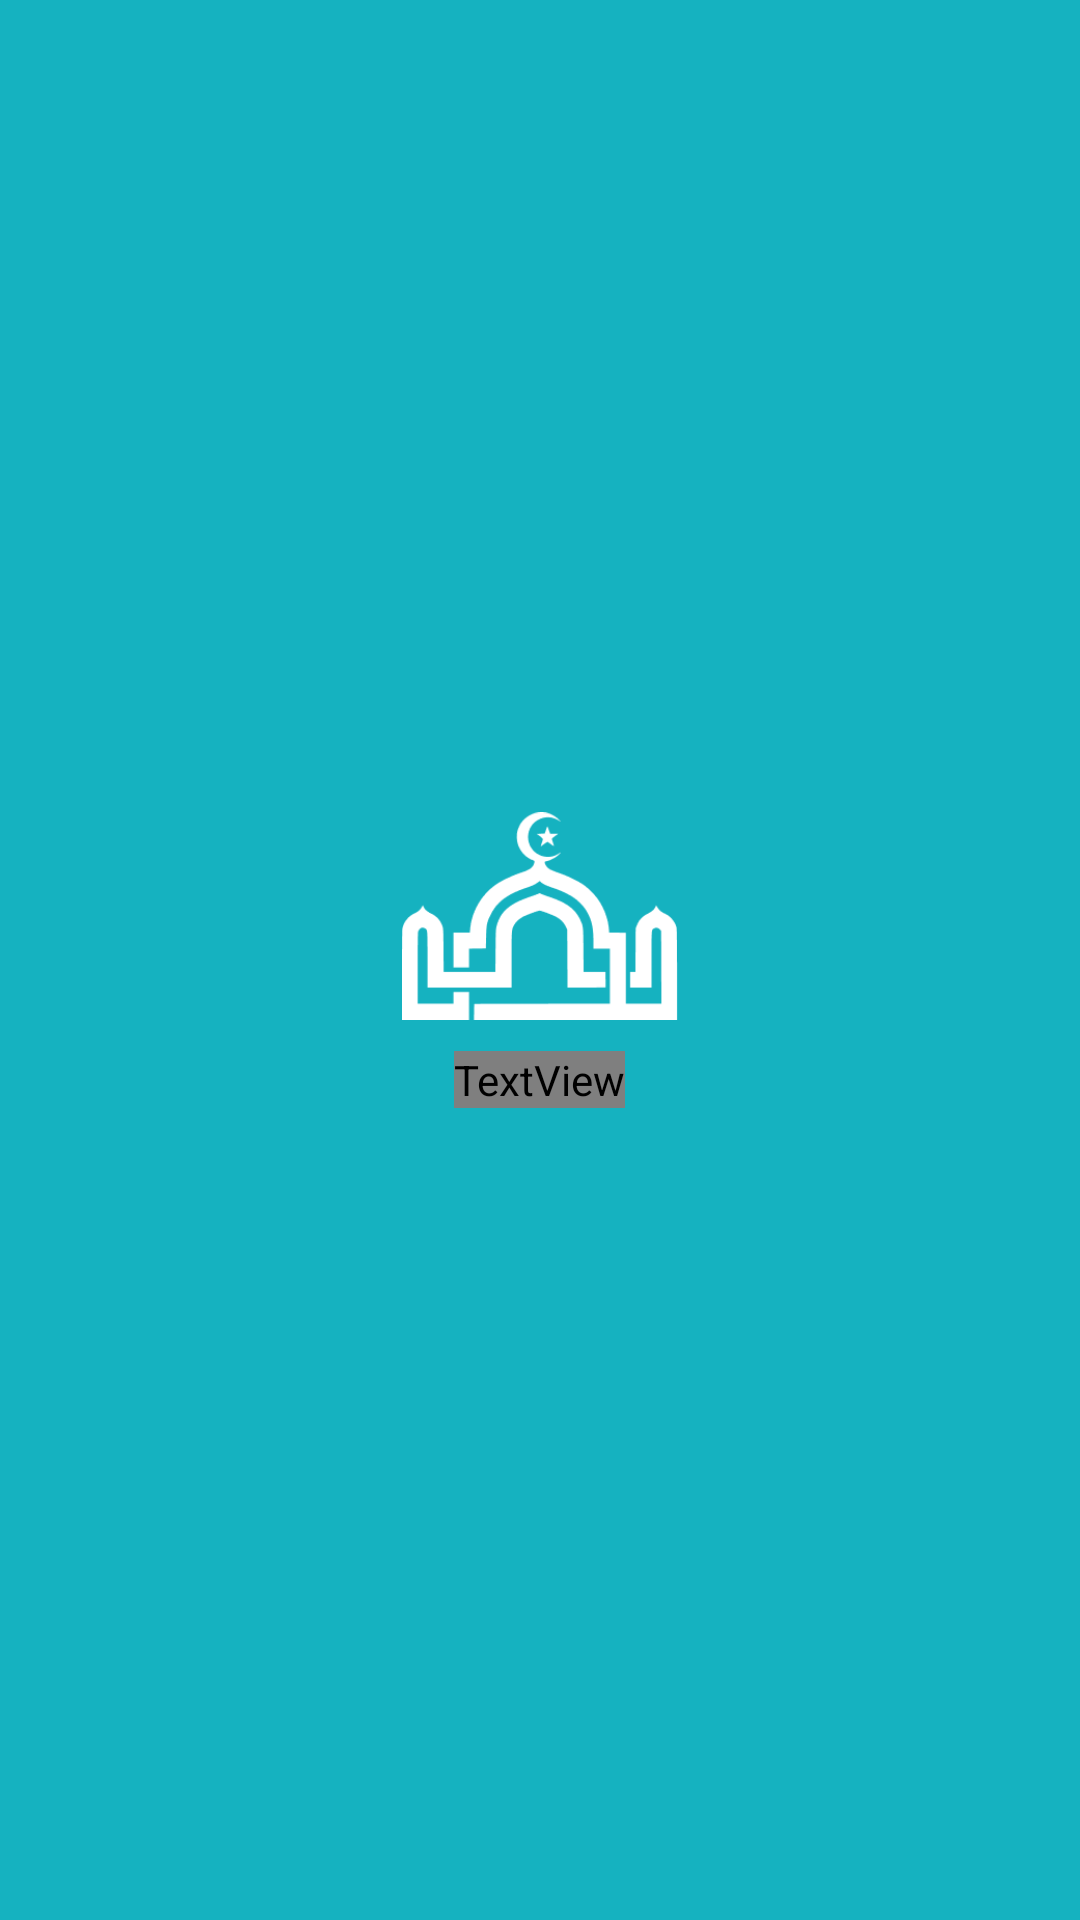

Here is an Android app screen rendered from its layout file. Give the layout XML and the strings, colors and styles it references.
<!-- AndroidManifest.xml: application theme Theme.MuslimAppBismillah -->
<!-- res/layout/activity_splash.xml -->
<?xml version="1.0" encoding="utf-8"?>
<RelativeLayout xmlns:android="http://schemas.android.com/apk/res/android"
    xmlns:app="http://schemas.android.com/apk/res-auto"
    xmlns:tools="http://schemas.android.com/tools"
    android:layout_width="match_parent"
    android:layout_height="match_parent"
    android:background="@color/color_primary"
    tools:context=".ui.splash.SplashActivity">

    <LinearLayout
        android:layout_width="match_parent"
        android:layout_height="match_parent"
        android:gravity="center"
        android:orientation="vertical">

        <ImageView
            android:layout_width="92dp"
            android:layout_height="70dp"
            android:src="@drawable/dummylogo" />

        <TextView
            android:layout_width="wrap_content"
            android:layout_height="wrap_content"
            android:layout_marginTop="10dp"
            android:fontFamily="@font/poppins_medium"
            android:text="Muslim App"
            android:textColor="@color/white"
            android:textSize="16sp" />

    </LinearLayout>

</RelativeLayout>
<!-- resources referenced by this layout -->
<resources>
  <color name="color_primary">#15B2C0</color>
  <color name="white">#FFFFFFFF</color>
  <!-- drawable dummylogo: png bitmap (drawable, 3733 bytes) -->
  <style name="Theme.MuslimAppBismillah" parent="Theme.MaterialComponents.DayNight.DarkActionBar">
          
          <item name="colorPrimary">@color/purple_500</item>
          <item name="colorPrimaryVariant">@color/purple_700</item>
          <item name="colorOnPrimary">@color/white</item>
          
          <item name="colorSecondary">@color/teal_200</item>
          <item name="colorSecondaryVariant">@color/teal_700</item>
          <item name="colorOnSecondary">@color/black</item>
          
          <item name="android:statusBarColor" tools:targetApi="l">?attr/colorPrimaryVariant</item>
          
      </style>
  <color name="purple_500">#FF6200EE</color>
  <color name="purple_700">#FF3700B3</color>
  <color name="teal_200">#FF03DAC5</color>
  <color name="teal_700">#FF018786</color>
  <color name="black">#FF000000</color>
</resources>
